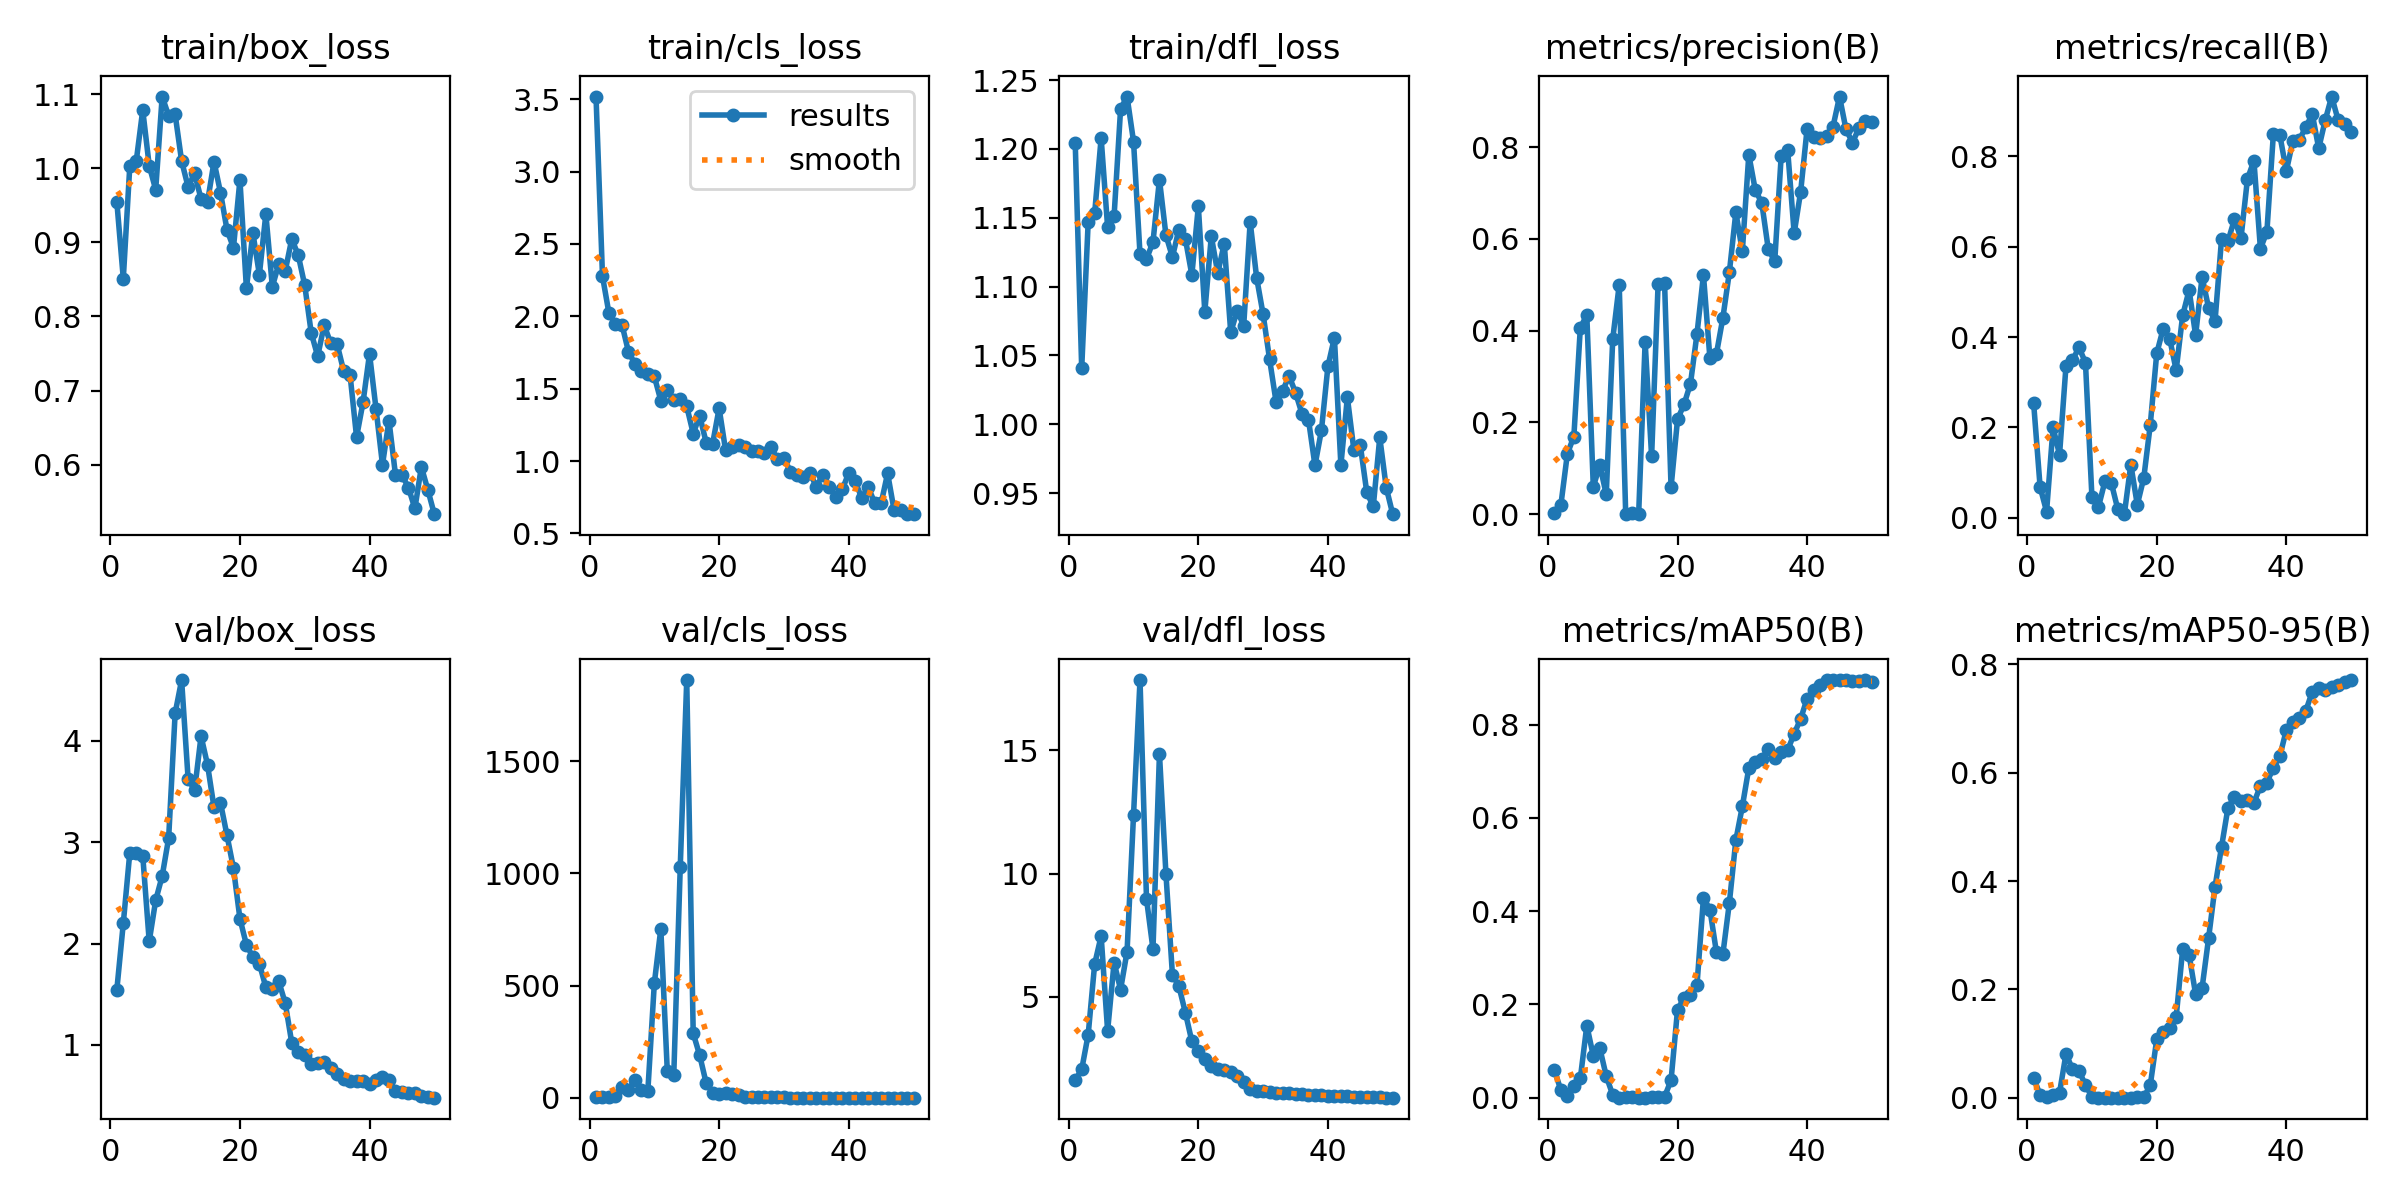

The table this chart was drawn from, first rows:
epoch, time, train/box_loss, train/cls_loss, train/dfl_loss, metrics/precision(B), metrics/recall(B), metrics/mAP50(B), metrics/mAP50-95(B), val/box_loss, val/cls_loss, val/dfl_loss, lr/pg0, lr/pg1, lr/pg2
1, 39.45, 0.9548, 3.518, 1.205, 0.00304, 0.2542, 0.05877, 0.03691, 1.542, 3.852, 1.619, 0.0964, 0.0004, 0.0004
2, 77.72, 0.8511, 2.276, 1.041, 0.02065, 0.06823, 0.01626, 0.00475, 2.2, 4.135, 2.05, 0.09188, 0.0008822, 0.0008822
3, 109.5, 1.002, 2.02, 1.147, 0.1318, 0.01354, 0.00443, 0.00114, 2.894, 4.846, 3.462, 0.08734, 0.001345, 0.001345
4, 145.1, 1.01, 1.947, 1.153, 0.1693, 0.1998, 0.02536, 0.00534, 2.889, 9.37, 6.326, 0.08279, 0.001787, 0.001787
5, 182.8, 1.078, 1.943, 1.208, 0.4068, 0.1396, 0.04163, 0.00904, 2.868, 46.93, 7.466, 0.07821, 0.00221, 0.00221
6, 222.9, 1.003, 1.757, 1.143, 0.4337, 0.3368, 0.1547, 0.08118, 2.021, 36.3, 3.615, 0.07361, 0.002613, 0.002613
7, 264.2, 0.971, 1.671, 1.151, 0.05942, 0.349, 0.08958, 0.05237, 2.427, 77.42, 6.39, 0.069, 0.002996, 0.002996
8, 298.4, 1.097, 1.624, 1.229, 0.1071, 0.377, 0.1066, 0.05015, 2.665, 36.83, 5.293, 0.06436, 0.003359, 0.003359
9, 336.5, 1.071, 1.603, 1.238, 0.0431, 0.3435, 0.04618, 0.02289, 3.042, 31.99, 6.833, 0.0597, 0.003703, 0.003703
10, 382.2, 1.073, 1.585, 1.205, 0.3817, 0.04527, 0.00598, 0.00195, 4.274, 510.4, 12.38, 0.05503, 0.004027, 0.004027
11, 429.3, 1.01, 1.418, 1.124, 0.5001, 0.02344, 0.00034, 6e-05, 4.601, 753.2, 17.85, 0.05033, 0.004331, 0.004331
12, 469.5, 0.9748, 1.493, 1.12, 0.00081, 0.08021, 0.00068, 0.00011, 3.627, 119, 8.972, 0.04562, 0.004615, 0.004615
13, 508.4, 0.9929, 1.421, 1.132, 0.00192, 0.07656, 0.00115, 0.00018, 3.513, 100.8, 6.935, 0.04088, 0.004879, 0.004879
14, 551.9, 0.9585, 1.427, 1.178, 8e-05, 0.01823, 7e-05, 1e-05, 4.048, 1029, 14.86, 0.03612, 0.005124, 0.005124
15, 597.6, 0.9546, 1.378, 1.137, 0.3758, 0.00781, 0.0002, 3e-05, 3.765, 1861, 9.991, 0.03135, 0.005349, 0.005349
16, 639.4, 1.009, 1.19, 1.122, 0.126, 0.1177, 0.00126, 0.0002, 3.343, 287, 5.896, 0.02655, 0.005554, 0.005554
17, 702.9, 0.9672, 1.313, 1.141, 0.5018, 0.02865, 0.00199, 0.00062, 3.39, 189.2, 5.429, 0.02174, 0.005739, 0.005739
18, 749.2, 0.917, 1.128, 1.135, 0.5034, 0.08802, 0.00192, 0.00052, 3.069, 65.52, 4.355, 0.0169, 0.005904, 0.005904
19, 785.3, 0.8927, 1.121, 1.109, 0.05869, 0.2053, 0.03743, 0.02306, 2.744, 23.5, 3.189, 0.01205, 0.00605, 0.00605
20, 827.8, 0.9842, 1.365, 1.158, 0.2066, 0.3639, 0.1885, 0.1075, 2.245, 17.52, 2.789, 0.007176, 0.006176, 0.006176
21, 867.8, 0.838, 1.073, 1.082, 0.2393, 0.4187, 0.2142, 0.1205, 1.988, 21.2, 2.46, 0.00604, 0.00604, 0.00604
22, 905.3, 0.9127, 1.098, 1.137, 0.2848, 0.3963, 0.2194, 0.1283, 1.865, 15.63, 2.191, 0.005842, 0.005842, 0.005842
23, 944.7, 0.8564, 1.113, 1.11, 0.3927, 0.3266, 0.2411, 0.1487, 1.8, 13.13, 2.056, 0.005644, 0.005644, 0.005644
24, 983.5, 0.9382, 1.097, 1.131, 0.5215, 0.4478, 0.4288, 0.2738, 1.568, 5.452, 2.022, 0.005446, 0.005446, 0.005446
25, 1020, 0.8402, 1.071, 1.067, 0.3396, 0.504, 0.4033, 0.2632, 1.556, 4.016, 1.944, 0.005248, 0.005248, 0.005248
26, 1060, 0.8709, 1.067, 1.083, 0.3493, 0.4039, 0.3122, 0.1912, 1.625, 4.949, 1.797, 0.00505, 0.00505, 0.00505
27, 1105, 0.8618, 1.056, 1.072, 0.4282, 0.5335, 0.3082, 0.2028, 1.41, 4.176, 1.556, 0.004852, 0.004852, 0.004852
28, 1146, 0.9045, 1.095, 1.147, 0.5276, 0.4648, 0.4179, 0.2942, 1.018, 2.779, 1.267, 0.004654, 0.004654, 0.004654
29, 1189, 0.8826, 1.012, 1.106, 0.6581, 0.4357, 0.5522, 0.3898, 0.9288, 1.938, 1.194, 0.004456, 0.004456, 0.004456
30, 1236, 0.8421, 1.023, 1.08, 0.573, 0.6168, 0.6243, 0.463, 0.9027, 1.492, 1.171, 0.004258, 0.004258, 0.004258
31, 1277, 0.778, 0.9265, 1.047, 0.7836, 0.6126, 0.7066, 0.5358, 0.8115, 1.169, 1.124, 0.00406, 0.00406, 0.00406
32, 1322, 0.7463, 0.9014, 1.016, 0.7065, 0.6611, 0.7198, 0.5551, 0.821, 0.9729, 1.1, 0.003862, 0.003862, 0.003862
33, 1365, 0.7884, 0.8881, 1.024, 0.6787, 0.6186, 0.7257, 0.5484, 0.8336, 0.9805, 1.099, 0.003664, 0.003664, 0.003664
34, 1407, 0.764, 0.9194, 1.035, 0.5782, 0.7501, 0.7484, 0.549, 0.7713, 1.003, 1.076, 0.003466, 0.003466, 0.003466
35, 1453, 0.7626, 0.8223, 1.023, 0.5512, 0.7906, 0.7285, 0.5448, 0.7156, 1.016, 1.039, 0.003268, 0.003268, 0.003268
36, 1500, 0.7267, 0.9058, 1.008, 0.7816, 0.5958, 0.7409, 0.5755, 0.6616, 1.021, 1.036, 0.00307, 0.00307, 0.00307
37, 1546, 0.7209, 0.8202, 1.003, 0.7933, 0.6329, 0.7451, 0.5819, 0.6377, 0.943, 1.017, 0.002872, 0.002872, 0.002872
38, 1591, 0.6372, 0.7549, 0.9701, 0.6124, 0.8495, 0.7803, 0.6093, 0.6443, 0.8682, 1.012, 0.002674, 0.002674, 0.002674
39, 1639, 0.6843, 0.8037, 0.9957, 0.7028, 0.8473, 0.8121, 0.6305, 0.6474, 0.8612, 1.003, 0.002476, 0.002476, 0.002476
40, 1679, 0.7496, 0.9168, 1.042, 0.8406, 0.7677, 0.8557, 0.6792, 0.6178, 0.7378, 0.9706, 0.002278, 0.002278, 0.002278
41, 1722, 0.6755, 0.8604, 1.063, 0.8226, 0.8338, 0.8737, 0.6934, 0.6521, 0.7121, 0.9813, 0.00208, 0.00208, 0.00208
42, 1763, 0.6, 0.7448, 0.9703, 0.8202, 0.8372, 0.8853, 0.7003, 0.6778, 0.721, 0.9902, 0.001882, 0.001882, 0.001882
43, 1803, 0.6596, 0.8205, 1.02, 0.8251, 0.8641, 0.8949, 0.714, 0.6515, 0.7408, 0.9759, 0.001684, 0.001684, 0.001684
44, 1844, 0.5868, 0.7116, 0.9815, 0.845, 0.8942, 0.8953, 0.7496, 0.5448, 0.6842, 0.9366, 0.001486, 0.001486, 0.001486
45, 1894, 0.5861, 0.7073, 0.9846, 0.9103, 0.818, 0.8953, 0.7561, 0.5299, 0.6524, 0.9297, 0.001288, 0.001288, 0.001288
46, 1954, 0.5692, 0.9154, 0.9505, 0.8386, 0.8802, 0.8946, 0.7537, 0.5287, 0.6498, 0.9322, 0.00109, 0.00109, 0.00109
47, 1997, 0.541, 0.6606, 0.9403, 0.8102, 0.9326, 0.8943, 0.758, 0.526, 0.6413, 0.9337, 0.000892, 0.000892, 0.000892
48, 2037, 0.5971, 0.6651, 0.9905, 0.8416, 0.8803, 0.8933, 0.7617, 0.4982, 0.6357, 0.9188, 0.000694, 0.000694, 0.000694
49, 2082, 0.566, 0.634, 0.954, 0.8567, 0.8724, 0.8944, 0.768, 0.4846, 0.6232, 0.9098, 0.000496, 0.000496, 0.000496
50, 2124, 0.5333, 0.6331, 0.9347, 0.8552, 0.8538, 0.8902, 0.7712, 0.4779, 0.6126, 0.9051, 0.000298, 0.000298, 0.000298
